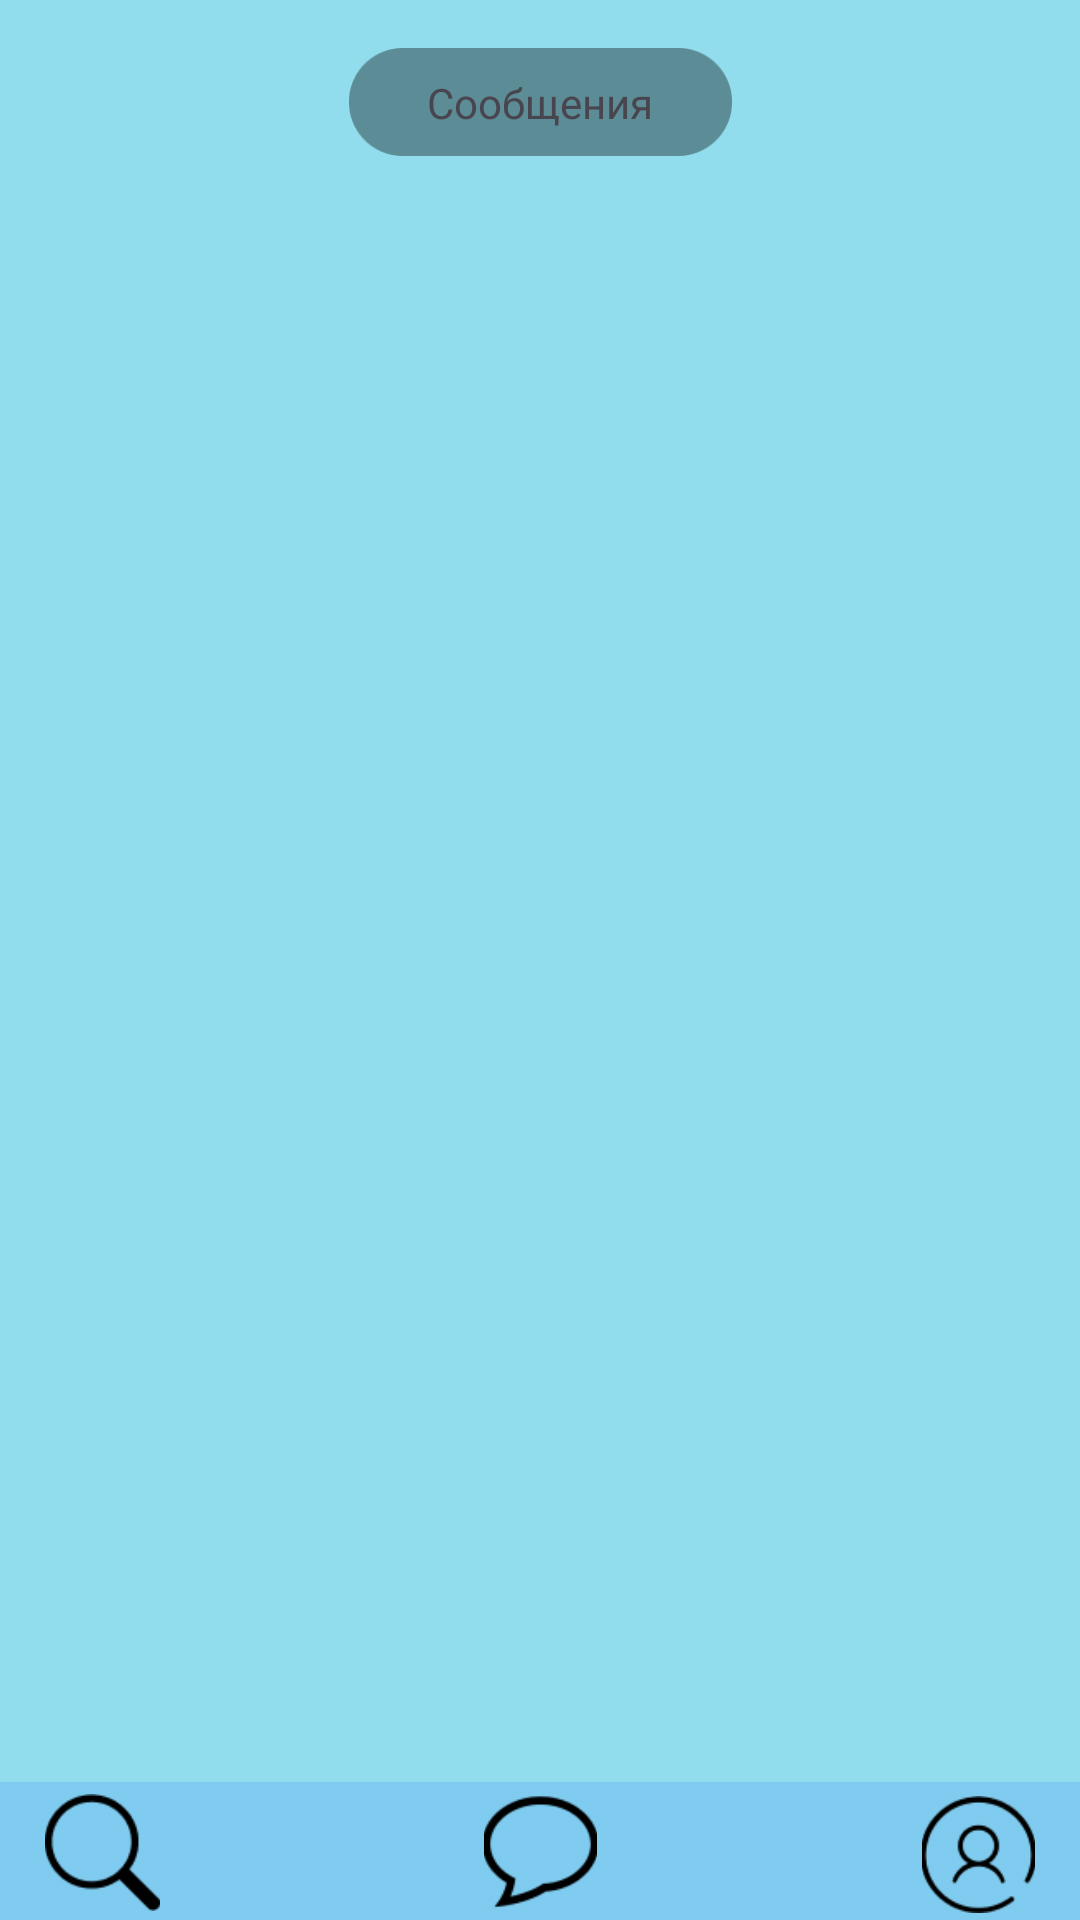

Here is an Android app screen rendered from its layout file. Give the layout XML and the strings, colors and styles it references.
<!-- AndroidManifest.xml: application theme Theme.Projecz -->
<!-- res/layout/messages.xml -->
<?xml version="1.0" encoding="utf-8"?>
<androidx.constraintlayout.widget.ConstraintLayout xmlns:android="http://schemas.android.com/apk/res/android"
    xmlns:app="http://schemas.android.com/apk/res-auto"
    xmlns:tools="http://schemas.android.com/tools"
    android:layout_width="match_parent"
    android:layout_height="match_parent"
    android:background="#92DDED">

    <ImageView
        android:id="@+id/imageView42"
        android:layout_width="413dp"
        android:layout_height="46dp"
        android:layout_marginTop="448dp"
        app:layout_constraintBottom_toBottomOf="parent"
        app:layout_constraintEnd_toEndOf="parent"
        app:layout_constraintStart_toStartOf="parent"
        app:layout_constraintTop_toBottomOf="@+id/imageView19"
        app:layout_constraintVertical_bias="0.5"
        app:srcCompat="@drawable/somtttt" />

    <ImageView
        android:id="@+id/imageView41"
        android:layout_width="41dp"
        android:layout_height="39dp"
        android:layout_marginStart="40dp"
        android:onClick="gotoSearch"
        app:layout_constraintBottom_toBottomOf="@+id/imageView42"
        app:layout_constraintStart_toStartOf="@+id/imageView42"
        app:layout_constraintTop_toTopOf="@+id/imageView42"
        app:layout_constraintVertical_bias="0.571"
        app:srcCompat="@drawable/searchmenu" />

    <ImageView
        android:id="@+id/imageView40"
        android:layout_width="41dp"
        android:layout_height="39dp"
        android:layout_marginEnd="40dp"
        android:onClick="gotoProfile"
        app:layout_constraintBottom_toBottomOf="@+id/imageView42"
        app:layout_constraintEnd_toEndOf="@+id/imageView42"
        app:layout_constraintTop_toTopOf="@+id/imageView42"
        app:layout_constraintVertical_bias="0.666"
        app:srcCompat="@drawable/profilemenu" />

    <ImageView
        android:id="@+id/imageView39"
        android:layout_width="41dp"
        android:layout_height="39dp"
        android:onClick="ViewMessages"
        app:layout_constraintBottom_toBottomOf="@+id/imageView42"
        app:layout_constraintEnd_toEndOf="parent"
        app:layout_constraintHorizontal_bias="0.5"
        app:layout_constraintStart_toStartOf="parent"
        app:layout_constraintTop_toTopOf="@+id/imageView42"
        app:srcCompat="@drawable/messagemenu" />

    <ImageView
        android:id="@+id/imageView32"
        android:layout_width="129dp"
        android:layout_height="36dp"
        android:layout_marginTop="16dp"
        app:layout_constraintEnd_toEndOf="parent"
        app:layout_constraintHorizontal_bias="0.5"
        app:layout_constraintStart_toStartOf="parent"
        app:layout_constraintTop_toTopOf="parent"
        app:srcCompat="@drawable/messagefonepage" />

    <TextView
        android:id="@+id/textView22"
        android:layout_width="wrap_content"
        android:layout_height="wrap_content"
        android:text="@string/Messages"
        app:layout_constraintBottom_toBottomOf="@+id/imageView32"
        app:layout_constraintEnd_toEndOf="parent"
        app:layout_constraintHorizontal_bias="0.5"
        app:layout_constraintStart_toStartOf="parent"
        app:layout_constraintTop_toTopOf="@+id/imageView32" />

    <ListView
        android:id="@+id/MessageList"
        android:layout_width="410dp"
        android:layout_height="750dp"
        android:layout_marginTop="40dp"
        app:layout_constraintEnd_toEndOf="parent"
        app:layout_constraintHorizontal_bias="0.5"
        app:layout_constraintStart_toStartOf="parent"
        app:layout_constraintTop_toBottomOf="@+id/imageView32" />

</androidx.constraintlayout.widget.ConstraintLayout>
<!-- resources referenced by this layout -->
<resources>
  <!-- drawable messagefonepage: png bitmap (drawable, 1615 bytes) -->
  <!-- drawable messagemenu: png bitmap (drawable, 1509 bytes) -->
  <!-- drawable profilemenu: png bitmap (drawable, 3057 bytes) -->
  <!-- drawable searchmenu: png bitmap (drawable, 986 bytes) -->
  <!-- drawable somtttt: png bitmap (drawable, 916 bytes) -->
  <string name="Messages">Сообщения</string>
  <style name="Theme.Projecz" parent="Base.Theme.Projecz" />
  <style name="Base.Theme.Projecz" parent="Theme.Material3.DayNight.NoActionBar">
          
          
      </style>
</resources>
